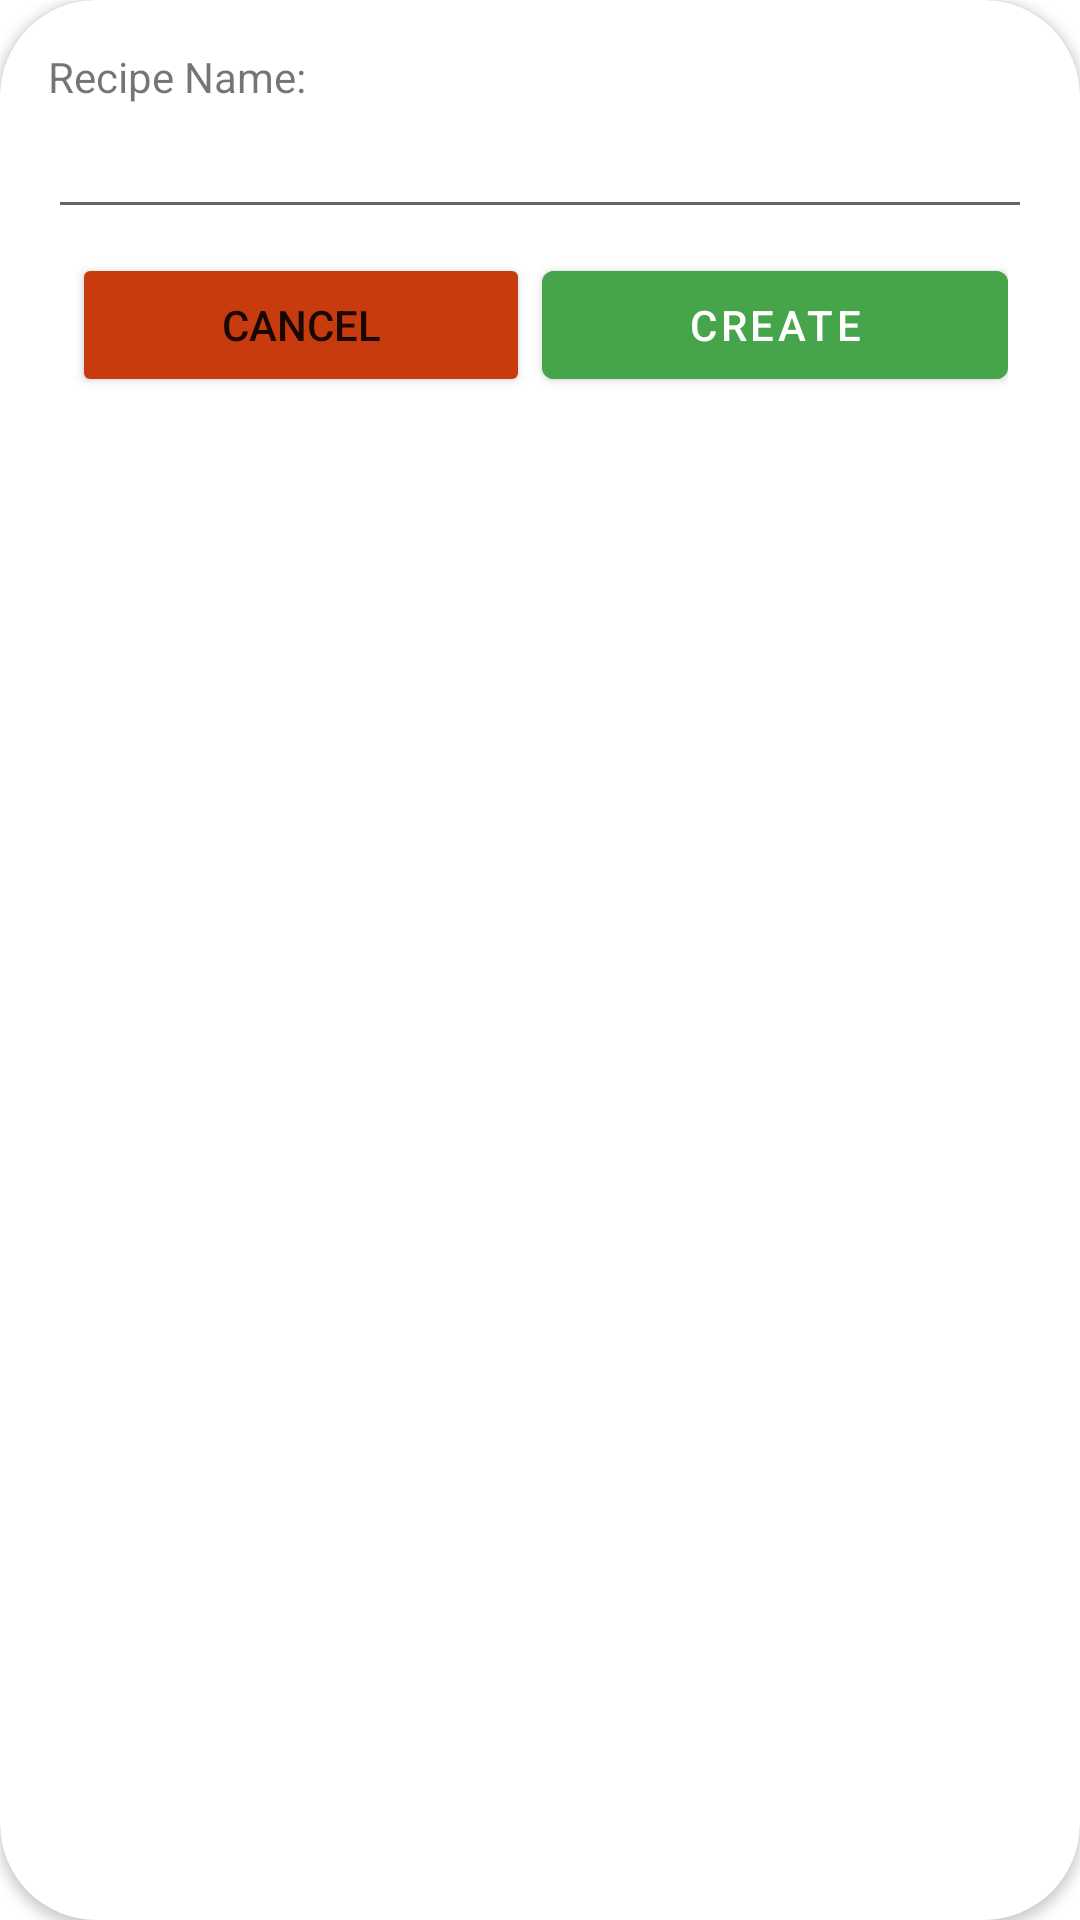

Here is an Android app screen rendered from its layout file. Give the layout XML and the strings, colors and styles it references.
<!-- AndroidManifest.xml: application theme Theme.HCI_Project -->
<!-- res/layout/add_recipe_dialog.xml -->
<?xml version="1.0" encoding="utf-8"?>
<androidx.cardview.widget.CardView xmlns:android="http://schemas.android.com/apk/res/android"
    xmlns:app="http://schemas.android.com/apk/res-auto"
    android:id="@+id/addRecipeCardView"
    android:layout_width="wrap_content"
    android:layout_height="wrap_content"
    android:background="@color/alpha"
    app:cardCornerRadius="32dp">

    <LinearLayout
        android:layout_width="match_parent"
        android:layout_height="match_parent"
        android:orientation="vertical"
        android:paddingHorizontal="16dp"
        android:paddingVertical="16dp">

        <TextView
            android:id="@+id/textView"
            android:layout_width="match_parent"
            android:layout_height="wrap_content"
            android:text="Recipe Name:" />

        <EditText
            android:id="@+id/recipeNameInput"
            android:layout_width="match_parent"
            android:layout_height="wrap_content"
            android:ems="10"
            android:gravity="start|top"
            android:inputType="textMultiLine"
            android:maxLength="200" />

        <LinearLayout
            android:layout_width="match_parent"
            android:layout_height="match_parent"
            android:orientation="horizontal"
            android:paddingHorizontal="8dp"
            android:paddingTop="8dp">

            <Button
                android:id="@+id/cancelRecipeButton"
                android:layout_width="wrap_content"
                android:layout_height="wrap_content"
                android:layout_weight="1"
                android:backgroundTint="@color/red"
                android:insetRight="4dp"
                android:text="Cancel"
                app:icon="@drawable/cancel"
                app:iconGravity="textStart" />

            <com.google.android.material.button.MaterialButton
                android:id="@+id/addRecipeButton"
                android:layout_width="wrap_content"
                android:layout_height="wrap_content"
                android:layout_weight="1"
                android:backgroundTint="@color/green"
                android:insetLeft="4dp"
                android:text="Create"
                app:icon="@drawable/add"
                app:iconGravity="textStart" />

        </LinearLayout>
    </LinearLayout>
</androidx.cardview.widget.CardView>
<!-- resources referenced by this layout -->
<resources>
  <color name="alpha">#00000000</color>
  <color name="green">#46A54A</color>
  <color name="red">#C83B0E</color>
  <!-- drawable cancel (drawable) -->
  <vector xmlns:android="http://schemas.android.com/apk/res/android" android:height="24dp" android:tint="#000000" android:viewportHeight="24" android:viewportWidth="24" android:width="24dp">
        
      <path android:fillColor="@android:color/white" android:pathData="M21,3L3,3c-1.1,0 -2,0.9 -2,2v14c0,1.1 0.9,2 2,2h18c1.1,0 2,-0.9 2,-2L23,5c0,-1.1 -0.9,-2 -2,-2zM21,18c0,0.55 -0.45,1 -1,1L4,19c-0.55,0 -1,-0.45 -1,-1L3,6c0,-0.55 0.45,-1 1,-1h16c0.55,0 1,0.45 1,1v12zM15.29,8.7c-0.39,-0.39 -1.02,-0.39 -1.41,0L12,10.59 10.11,8.7c-0.39,-0.39 -1.02,-0.39 -1.41,0 -0.39,0.39 -0.39,1.02 0,1.41L10.59,12 8.7,13.89c-0.39,0.39 -0.39,1.02 0,1.41 0.39,0.39 1.02,0.39 1.41,0L12,13.41l1.89,1.89c0.39,0.39 1.02,0.39 1.41,0 0.39,-0.39 0.39,-1.02 0,-1.41L13.41,12l1.89,-1.89c0.38,-0.38 0.38,-1.02 -0.01,-1.41z"/>
      
  </vector>
  <style name="Theme.HCI_Project" parent="Theme.MaterialComponents.DayNight">
          
          <item name="colorPrimary">@color/orange_d</item>
          <item name="backgroundColor">@color/white</item>
          <item name="colorPrimaryVariant">@color/orange</item>
          <item name="colorOnPrimary">@color/white</item>
          
          <item name="colorSecondary">@color/orange_d</item>
          <item name="colorSecondaryVariant">@color/orange</item>
          <item name="colorOnSecondary">@color/black</item>
          
          <item name="android:statusBarColor">?attr/colorPrimary</item>
          
          <item name="android:strokeColor">?attr/colorPrimaryVariant</item>
          <item name="android:strokeWidth">1</item>
          <item name="windowActionBar">false</item>
          <item name="windowNoTitle">true</item>
      </style>
  <color name="orange_d">#FF9800</color>
  <color name="white">#FFFFFFFF</color>
  <color name="orange">#FF5722</color>
  <color name="black">#FF000000</color>
</resources>
